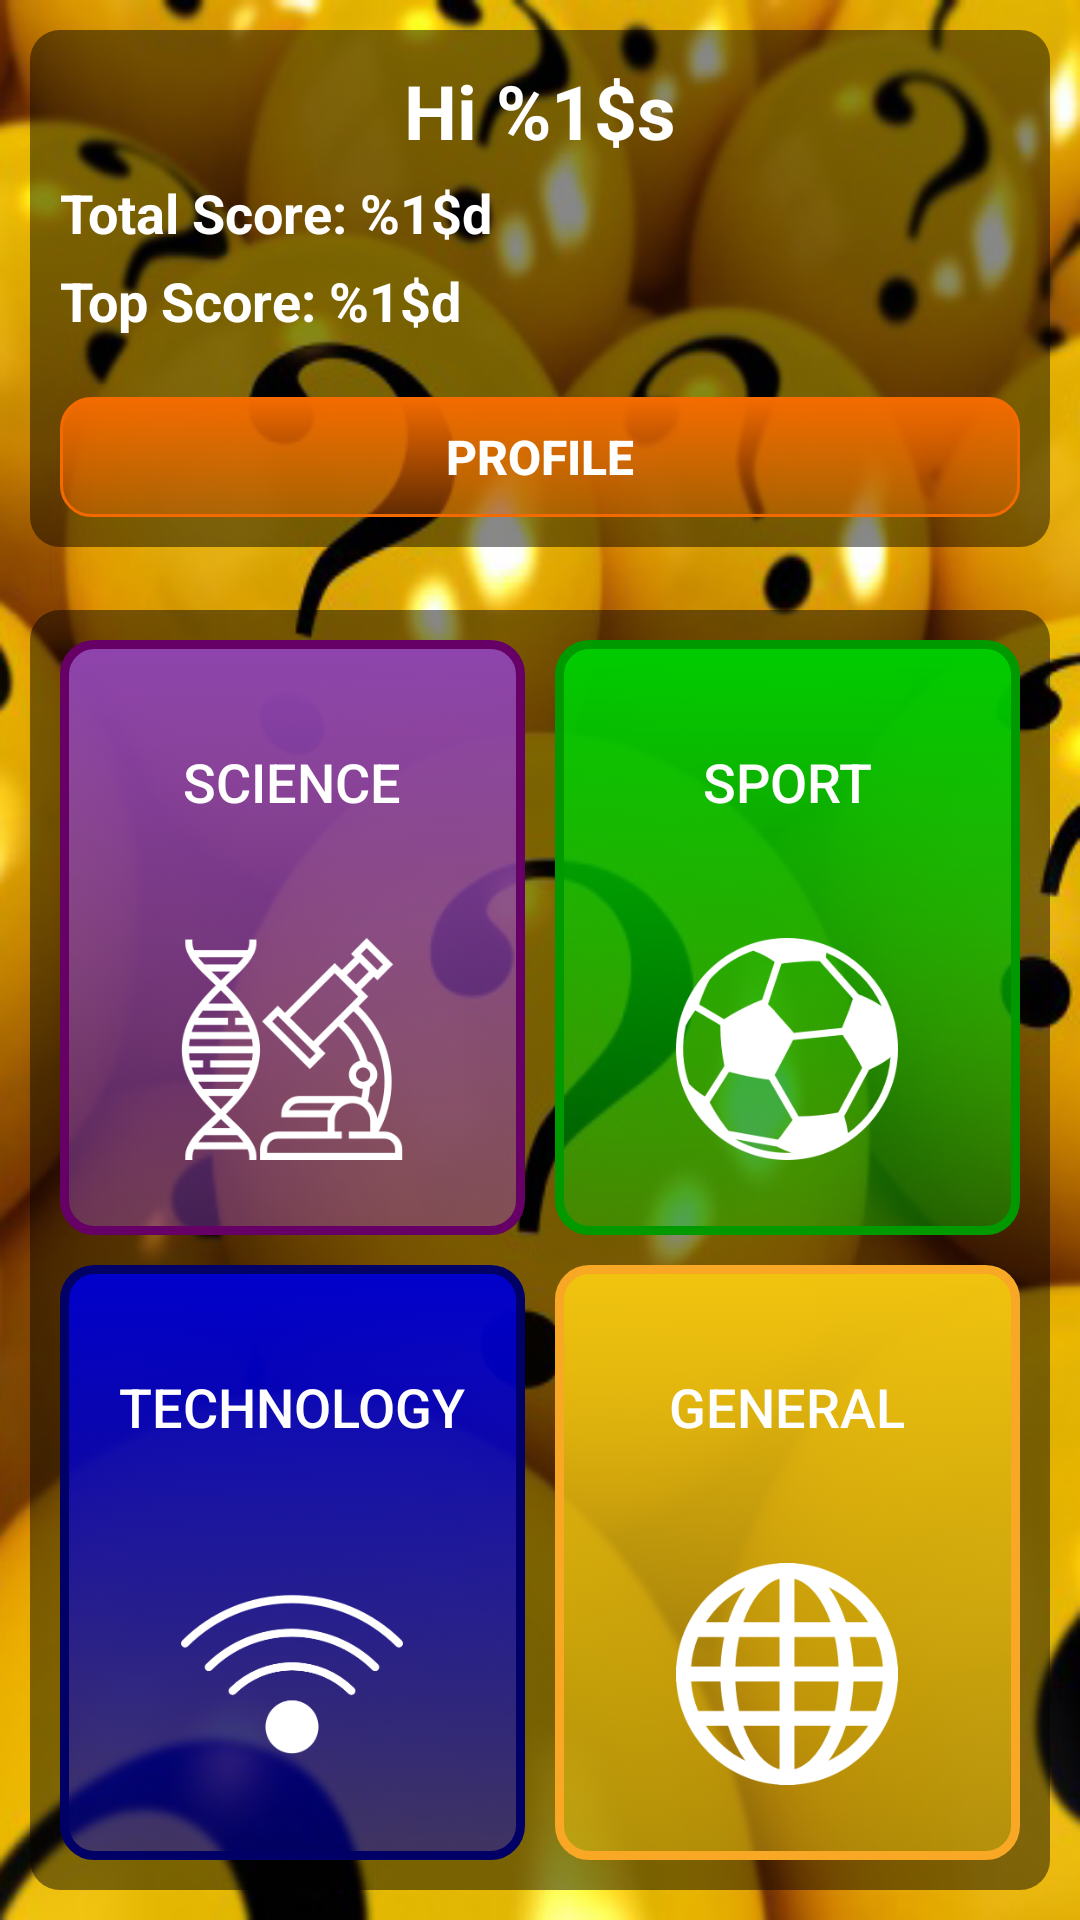

Android layout source for this screen:
<!-- AndroidManifest.xml: application theme AppTheme -->
<!-- res/layout/fragment_category_selection.xml -->
<?xml version="1.0" encoding="utf-8"?>
<RelativeLayout
  xmlns:android="http://schemas.android.com/apk/res/android"
  xmlns:tools="http://schemas.android.com/tools"
  android:layout_width="match_parent"
  android:layout_height="match_parent"
  android:layout_margin="-10dp"
  android:background="@drawable/category_selection_background"
  android:padding="10dp"
  tools:context=".mvc.controller.fragments.CategorySelectionFragment">


  <LinearLayout
    android:id="@+id/layout_user_specification"
    android:layout_width="match_parent"
    android:layout_height="wrap_content"
    android:layout_alignEnd="@id/txt_choose_category_title"
    android:layout_alignStart="@id/txt_choose_category_title"
    android:background="@drawable/black_background_box"
    android:orientation="vertical">

    <TextView
      android:id="@+id/category_selection_user_welcome"
      android:layout_width="wrap_content"
      android:layout_height="wrap_content"
      android:layout_gravity="center_horizontal"
      android:layout_marginTop="10dp"
      android:text="@string/hi_user_title"
      android:textColor="#fff"
      android:textSize="25dp"
      android:textStyle="bold"/>

    <TextView
      android:id="@+id/txt_category_selection_total_score"
      android:layout_width="wrap_content"
      android:layout_height="wrap_content"
      android:layout_marginStart="10dp"
      android:layout_marginTop="5dp"
      android:text="@string/total_score_title"
      android:textColor="#fff"
      android:textSize="18dp"
      android:textStyle="bold"/>

    <TextView
      android:id="@+id/txt_category_selection_top_score"
      android:layout_width="wrap_content"
      android:layout_height="wrap_content"
      android:layout_marginStart="10dp"
      android:layout_marginTop="5dp"
      android:text="@string/top_score_title"
      android:textColor="#fff"
      android:textSize="18dp"
      android:textStyle="bold"/>

    <Button
      android:id="@+id/btn_category_selection_profile"
      android:layout_width="match_parent"
      android:layout_height="40dp"
      android:layout_gravity="center_horizontal"
      android:layout_marginBottom="10dp"
      android:layout_marginEnd="10dp"
      android:layout_marginStart="10dp"
      android:layout_marginTop="20dp"
      android:background="@drawable/general_button_style"
      android:text="Profile"
      android:textColor="#fff"
      android:textSize="16dp"
      android:textStyle="bold"/>
  </LinearLayout>


  <TextView
    android:id="@+id/txt_choose_category_title"
    android:layout_width="match_parent"
    android:layout_height="1dp"
    android:layout_alignEnd="@id/category_grid_layout"
    android:layout_alignStart="@id/category_grid_layout"
    android:layout_below="@+id/layout_user_specification"
    android:layout_marginTop="20dp"
    android:gravity="center_vertical"
    android:textColor="@color/app_orange_color"
    android:textSize="16dp"
    android:textStyle="bold"/>

  <GridLayout
    android:id="@+id/category_grid_layout"
    android:layout_width="match_parent"
    android:layout_height="match_parent"
    android:layout_below="@id/txt_choose_category_title"
    android:background="@drawable/black_background_box"
    android:columnCount="2"
    android:padding="5dp"
    android:rowCount="2"
    >

    <Button
      android:id="@+id/btn_sience_category"
      style="@style/category_select_button_style"
      android:layout_column="0"
      android:layout_row="0"
      android:background="@drawable/fill_border_science"
      android:drawableBottom="@drawable/science_category"
      android:paddingBottom="20dp"
      android:tag="science"
      android:text="@string/science_category_title"
      android:textColor="#fff"
      android:textSize="18dp"/>

    <Button
      android:id="@+id/btn_sports_category"
      style="@style/category_select_button_style"
      android:layout_column="1"
      android:layout_row="0"
      android:background="@drawable/fill_border_sport"
      android:drawableBottom="@drawable/sport_category"
      android:paddingBottom="20dp"
      android:tag="sport"
      android:text="@string/sport_category_title"
      android:textColor="#fff"
      android:textSize="18dp"/>

    <Button
      android:id="@+id/btn_technology_category"
      style="@style/category_select_button_style"
      android:layout_column="0"
      android:layout_row="1"
      android:background="@drawable/fill_border_technology"
      android:drawableBottom="@drawable/technology_category"
      android:paddingBottom="20dp"
      android:tag="technology"
      android:text="@string/technology_category_title"
      android:textColor="#fff"
      android:textSize="18dp"/>

    <Button
      android:id="@+id/btn_general_category"
      style="@style/category_select_button_style"
      android:layout_gravity="fill"
      android:background="@drawable/fill_border_general"
      android:drawableBottom="@drawable/general_category"
      android:paddingBottom="20dp"
      android:tag="general"
      android:text="@string/general_category_title"
      android:textColor="#fff"
      android:textSize="18dp"/>
  </GridLayout>


</RelativeLayout>
<!-- resources referenced by this layout -->
<resources>
  <color name="app_orange_color">#f36b00</color>
  <!-- drawable black_background_box (drawable) -->
  <?xml version="1.0" encoding="utf-8"?>
  <selector xmlns:android="http://schemas.android.com/apk/res/android">
    <item>
      <shape android:shape="rectangle">
        <corners android:radius="10dp"/>
        <gradient android:angle="90" android:endColor="#77000000" android:startColor="#77000000"/>
      </shape>
    </item>
  </selector>
  <!-- drawable fill_border_general (drawable-hdpi) -->
  <?xml version="1.0" encoding="utf-8"?>
  <selector xmlns:android="http://schemas.android.com/apk/res/android">
    <item>
      <shape android:shape="rectangle">
        <corners android:radius="10dp"/>
        <stroke android:width="3dp" android:color="#f9a825"/>
        <gradient android:angle="90" android:endColor="#f1c40f" android:startColor="#77f1c40f"/>
      </shape>
    </item>
  </selector>
  <!-- drawable fill_border_science (drawable-hdpi) -->
  <?xml version="1.0" encoding="utf-8"?>
  <selector xmlns:android="http://schemas.android.com/apk/res/android">
    <item>
      <shape android:shape="rectangle">
        <corners android:radius="10dp"/>
        <stroke android:width="3dp" android:color="#660066"/>
        <gradient android:angle="90" android:endColor="#8e44ad" android:startColor="#778e44ad"/>
      </shape>
    </item>
  </selector>
  <!-- drawable fill_border_sport (drawable-hdpi) -->
  <?xml version="1.0" encoding="utf-8"?>
  <selector xmlns:android="http://schemas.android.com/apk/res/android">
    <item>
      <shape android:shape="rectangle">
        <corners android:radius="10dp"/>
        <stroke android:width="3dp" android:color="#009900"/>
        <gradient android:angle="90" android:endColor="#00CC00 " android:startColor="#6600CC00"/>
      </shape>
    </item>
  </selector>
  <!-- drawable fill_border_technology (drawable) -->
  <?xml version="1.0" encoding="utf-8"?>
  <selector xmlns:android="http://schemas.android.com/apk/res/android">
    <item>
      <shape android:shape="rectangle">
        <corners android:radius="10dp"/>
        <stroke android:width="3dp" android:color=" #000066 "/>
        <gradient android:angle="90" android:endColor="#0000CC" android:startColor="#770000CC"/>
      </shape>
    </item>
  </selector>
  <!-- drawable general_button_style (drawable) -->
  <?xml version="1.0" encoding="utf-8"?>
  <selector xmlns:android="http://schemas.android.com/apk/res/android">
    <item>
      <shape android:shape="rectangle">
        <corners android:radius="10dp"/>
        <padding android:bottom="5dp" android:left="5dp" android:right="5dp" android:top="5dp"/>
        <stroke android:width="1dp" android:color="#f36b00 "/>
        <gradient android:angle="90" android:startColor="#66f36b00" android:endColor="#f36b00 "/>
      </shape>
    </item>
  </selector>
  <!-- drawable sport_category: png bitmap (drawable-hdpi, 5457 bytes) -->
  <string name="general_category_title">General</string>
  <string name="hi_user_title">Hi %1$s</string>
  <string name="science_category_title">Science</string>
  <string name="sport_category_title">Sport</string>
  <string name="technology_category_title">Technology</string>
  <string name="top_score_title">Top Score: %1$d</string>
  <string name="total_score_title">Total Score: %1$d</string>
  <style name="category_select_button_style">
      <item name="android:layout_margin">5dp</item>
      <item name="android:layout_width">0dp</item>
      <item name="android:layout_height">0dp</item>
      <item name="android:layout_columnWeight">1</item>
      <item name="android:layout_gravity">fill</item>
      <item name="android:layout_rowWeight">1</item>
    </style>
  <style name="AppTheme" parent="Base.Theme.AppCompat.Light.DarkActionBar">
      
      <item name="colorPrimary">@color/colorPrimary</item>
      <item name="colorPrimaryDark">@color/colorPrimaryDark</item>
      <item name="colorAccent">@color/colorAccent</item>
    </style>
  <color name="colorPrimary">#3F51B5</color>
  <color name="colorPrimaryDark">#303F9F</color>
  <color name="colorAccent">#FF4081</color>
</resources>
